Labelled photos from "patch_dataset", an image-classification folder in anurag3401/High_Resolution_Histopathology_AI. The possible labels are: benign, malignant.

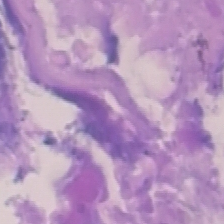
Label: malignant

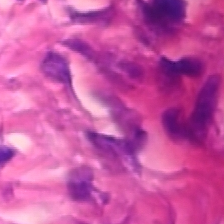
Label: benign

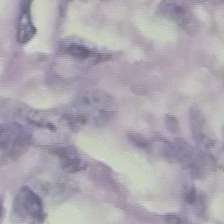
Label: benign

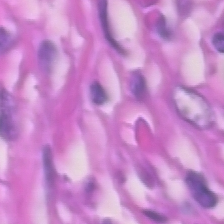
Label: malignant

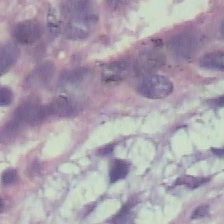
Label: benign

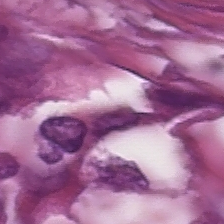
Label: malignant
